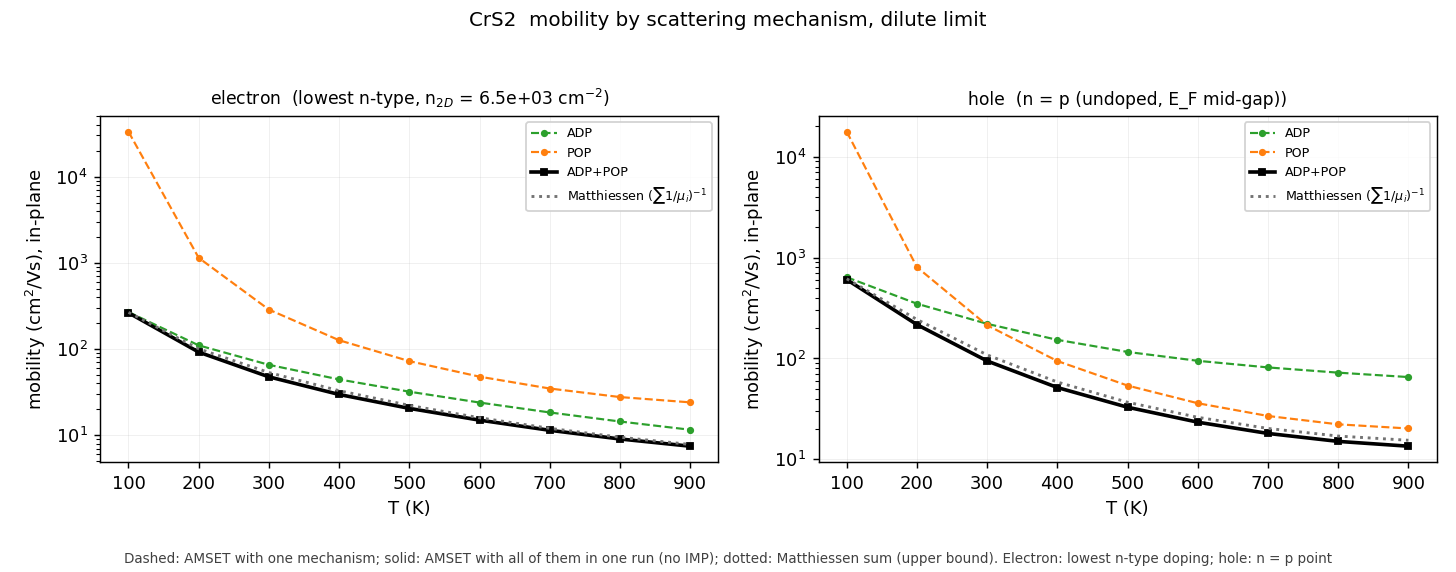

The data file committed next to this chart (first rows):
# [0053][0054] mechanism-resolved 迁移率（去 …, E_F-E_v)/kT（< 5 不是稀薄极限）；空穴取本征点 doping = …
# 单机制 = AMSET transport.json 的 mobility[…
T_K, carrier, role, source, doping_cm3, n_2D_cm-2, mechanism, mu_cm2/Vs, share_1/mu, eta, total_source, total_mechs
100, electron, main, lowest n-type, -3.26945e+10, 6539, ADP, 268.9, 0.992, , , 
100, electron, main, lowest n-type, -3.26945e+10, 6539, POP, 33147, 0.008047, , , 
100, electron, main, lowest n-type, -3.26945e+10, 6539, Matthiessen sum, 266.7, , , , 
100, electron, main, lowest n-type, -3.26945e+10, 6539, combined, 263.8, , , 去 IMP（ADP+POP）, ADP+POP
200, electron, main, lowest n-type, -3.26945e+10, 6539, ADP, 110.5, 0.9119, , , 
200, electron, main, lowest n-type, -3.26945e+10, 6539, POP, 1144, 0.08813, , , 
200, electron, main, lowest n-type, -3.26945e+10, 6539, Matthiessen sum, 100.8, , , , 
200, electron, main, lowest n-type, -3.26945e+10, 6539, combined, 92.31, , , 去 IMP（ADP+POP）, ADP+POP
300, electron, main, lowest n-type, -3.26945e+10, 6539, ADP, 65.74, 0.8137, , , 
300, electron, main, lowest n-type, -3.26945e+10, 6539, POP, 287.1, 0.1863, , , 
300, electron, main, lowest n-type, -3.26945e+10, 6539, Matthiessen sum, 53.5, , , , 
300, electron, main, lowest n-type, -3.26945e+10, 6539, combined, 47.69, , , 去 IMP（ADP+POP）, ADP+POP
400, electron, main, lowest n-type, -3.26945e+10, 6539, ADP, 44.52, 0.7401, , , 
400, electron, main, lowest n-type, -3.26945e+10, 6539, POP, 126.7, 0.2599, , , 
400, electron, main, lowest n-type, -3.26945e+10, 6539, Matthiessen sum, 32.95, , , , 
400, electron, main, lowest n-type, -3.26945e+10, 6539, combined, 29.79, , , 去 IMP（ADP+POP）, ADP+POP
500, electron, main, lowest n-type, -3.26945e+10, 6539, ADP, 32.1, 0.6932, , , 
500, electron, main, lowest n-type, -3.26945e+10, 6539, POP, 72.55, 0.3068, , , 
500, electron, main, lowest n-type, -3.26945e+10, 6539, Matthiessen sum, 22.25, , , , 
500, electron, main, lowest n-type, -3.26945e+10, 6539, combined, 20.55, , , 去 IMP（ADP+POP）, ADP+POP
600, electron, main, lowest n-type, -3.26945e+10, 6539, ADP, 24.01, 0.6662, , , 
600, electron, main, lowest n-type, -3.26945e+10, 6539, POP, 47.92, 0.3338, , , 
600, electron, main, lowest n-type, -3.26945e+10, 6539, Matthiessen sum, 16, , , , 
600, electron, main, lowest n-type, -3.26945e+10, 6539, combined, 15.02, , , 去 IMP（ADP+POP）, ADP+POP
700, electron, main, lowest n-type, -3.26945e+10, 6539, ADP, 18.44, 0.6545, , , 
700, electron, main, lowest n-type, -3.26945e+10, 6539, POP, 34.93, 0.3455, , , 
700, electron, main, lowest n-type, -3.26945e+10, 6539, Matthiessen sum, 12.07, , , , 
700, electron, main, lowest n-type, -3.26945e+10, 6539, combined, 11.45, , , 去 IMP（ADP+POP）, ADP+POP
800, electron, main, lowest n-type, -3.26945e+10, 6539, ADP, 14.48, 0.6576, , , 
800, electron, main, lowest n-type, -3.26945e+10, 6539, POP, 27.81, 0.3424, , , 
800, electron, main, lowest n-type, -3.26945e+10, 6539, Matthiessen sum, 9.522, , , , 
800, electron, main, lowest n-type, -3.26945e+10, 6539, combined, 9.082, , , 去 IMP（ADP+POP）, ADP+POP
900, electron, main, lowest n-type, -3.26945e+10, 6539, ADP, 11.62, 0.6751, , , 
900, electron, main, lowest n-type, -3.26945e+10, 6539, POP, 24.14, 0.3249, , , 
900, electron, main, lowest n-type, -3.26945e+10, 6539, Matthiessen sum, 7.844, , , , 
900, electron, main, lowest n-type, -3.26945e+10, 6539, combined, 7.489, , , 去 IMP（ADP+POP）, ADP+POP
100, electron, check, 2nd-lowest n-type, -3.26945e+11, 65389, combined, 263.8, , , 去 IMP（ADP+POP）, ADP+POP
200, electron, check, 2nd-lowest n-type, -3.26945e+11, 65389, combined, 92.31, , , 去 IMP（ADP+POP）, ADP+POP
300, electron, check, 2nd-lowest n-type, -3.26945e+11, 65389, combined, 47.69, , , 去 IMP（ADP+POP）, ADP+POP
400, electron, check, 2nd-lowest n-type, -3.26945e+11, 65389, combined, 29.79, , , 去 IMP（ADP+POP）, ADP+POP
500, electron, check, 2nd-lowest n-type, -3.26945e+11, 65389, combined, 20.55, , , 去 IMP（ADP+POP）, ADP+POP
600, electron, check, 2nd-lowest n-type, -3.26945e+11, 65389, combined, 15.02, , , 去 IMP（ADP+POP）, ADP+POP
700, electron, check, 2nd-lowest n-type, -3.26945e+11, 65389, combined, 11.45, , , 去 IMP（ADP+POP）, ADP+POP
800, electron, check, 2nd-lowest n-type, -3.26945e+11, 65389, combined, 9.082, , , 去 IMP（ADP+POP）, ADP+POP
900, electron, check, 2nd-lowest n-type, -3.26945e+11, 65389, combined, 7.489, , , 去 IMP（ADP+POP）, ADP+POP
100, hole, main, n = p (undoped), 0, 0, ADP, 639.1, 0.9652, 55.22, , 
100, hole, main, n = p (undoped), 0, 0, POP, 17739, 0.03478, 55.22, , 
100, hole, main, n = p (undoped), 0, 0, Matthiessen sum, 616.9, , 55.22, , 
100, hole, main, n = p (undoped), 0, 0, combined, 606, , 55.22, 去 IMP（ADP+POP）, ADP+POP
200, hole, main, n = p (undoped), 0, 0, ADP, 349.2, 0.6973, 27.6, , 
200, hole, main, n = p (undoped), 0, 0, POP, 804.4, 0.3027, 27.6, , 
200, hole, main, n = p (undoped), 0, 0, Matthiessen sum, 243.5, , 27.6, , 
200, hole, main, n = p (undoped), 0, 0, combined, 216.5, , 27.6, 去 IMP（ADP+POP）, ADP+POP
300, hole, main, n = p (undoped), 0, 0, ADP, 220.6, 0.4918, 18.36, , 
300, hole, main, n = p (undoped), 0, 0, POP, 213.4, 0.5082, 18.36, , 
300, hole, main, n = p (undoped), 0, 0, Matthiessen sum, 108.5, , 18.36, , 
300, hole, main, n = p (undoped), 0, 0, combined, 94.39, , 18.36, 去 IMP（ADP+POP）, ADP+POP
400, hole, main, n = p (undoped), 0, 0, ADP, 153, 0.3813, 13.72, , 
... 32 more rows
